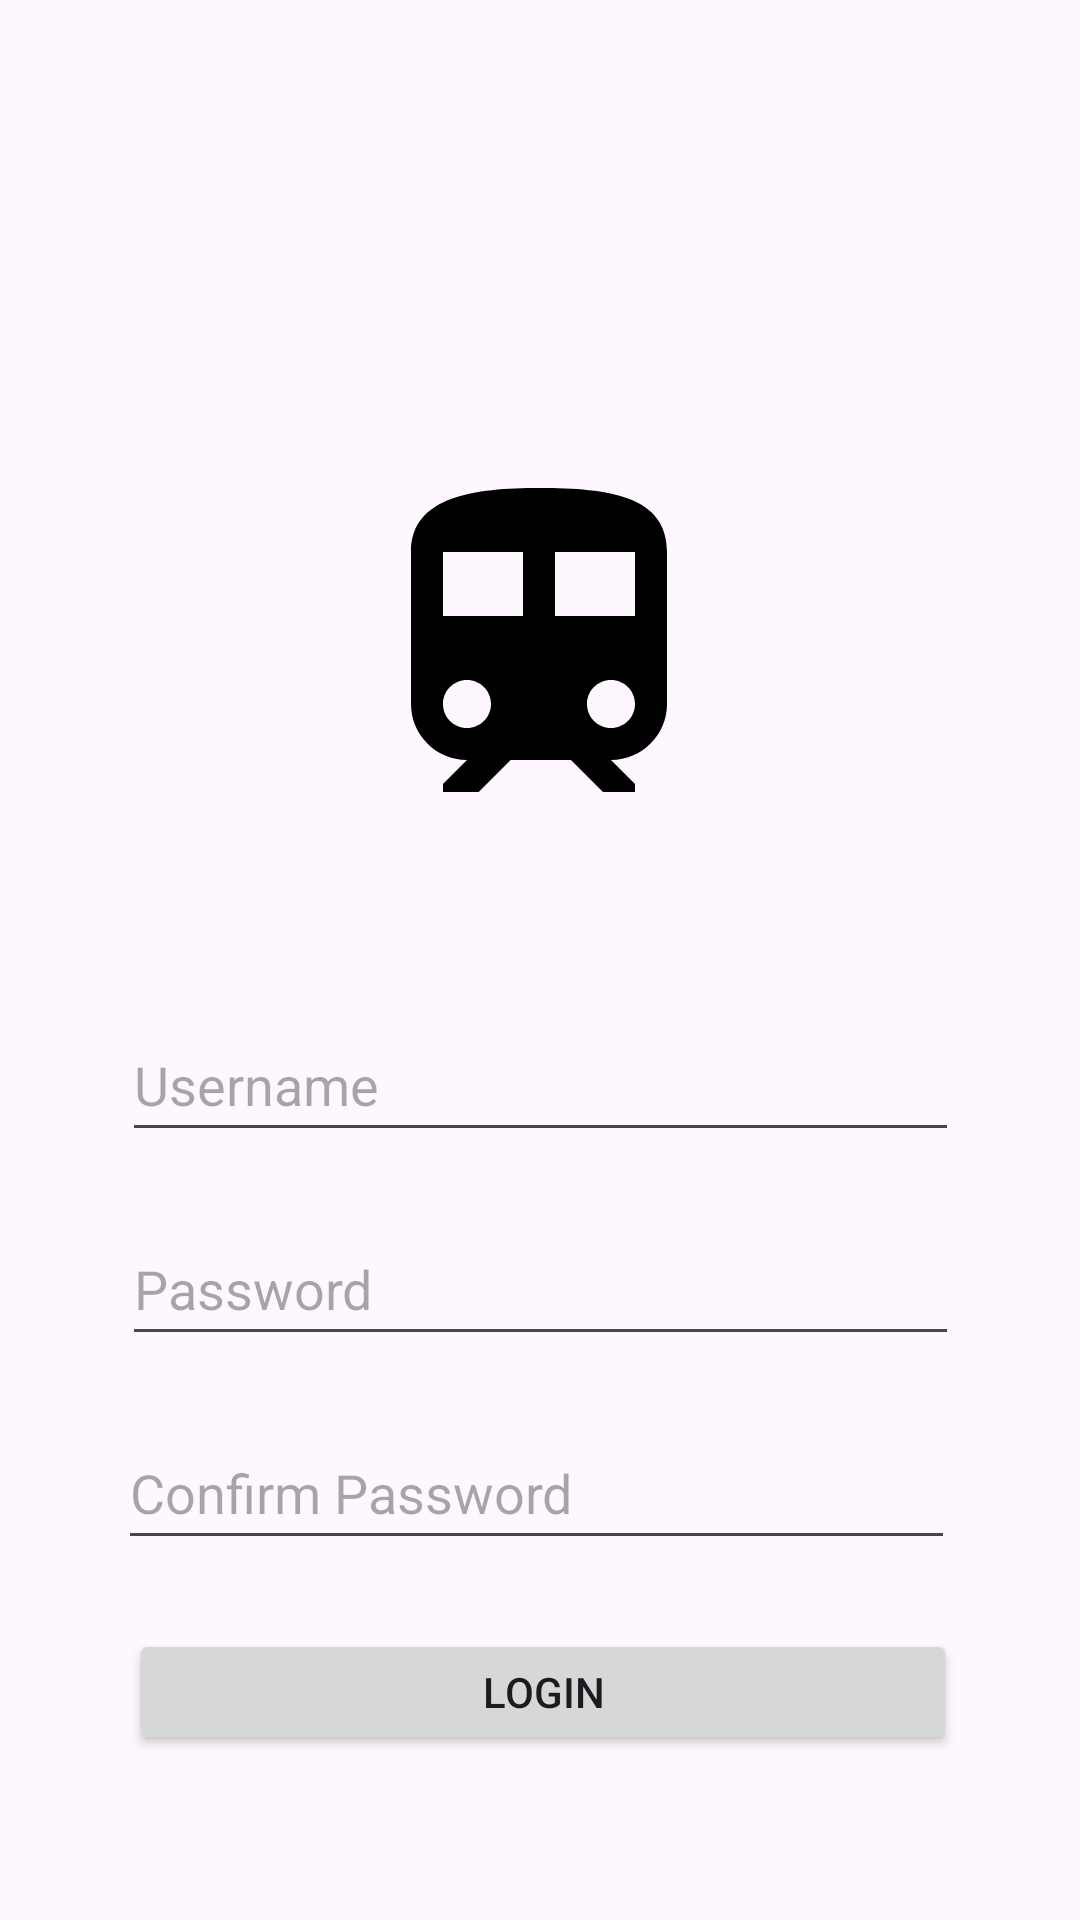

Produce the Android XML layout that renders to this screen, including the resource entries it uses.
<!-- AndroidManifest.xml: application theme Theme.TrainFinalProject -->
<!-- res/layout/fragment_signup.xml -->
<?xml version="1.0" encoding="utf-8"?>
<FrameLayout xmlns:android="http://schemas.android.com/apk/res/android"
    xmlns:tools="http://schemas.android.com/tools"
    android:layout_width="match_parent"
    android:layout_height="match_parent"
    xmlns:app="http://schemas.android.com/apk/res-auto"
    tools:context=".SignupFrag">

    <androidx.constraintlayout.widget.ConstraintLayout
        android:layout_width="match_parent"
        android:layout_height="match_parent">

        <ImageView
            android:id="@+id/imageView"
            android:layout_width="wrap_content"
            android:layout_height="wrap_content"
            android:layout_marginTop="152dp"
            android:src="@drawable/baseline_train_24"
            app:layout_constraintEnd_toEndOf="parent"
            app:layout_constraintHorizontal_bias="0.498"
            app:layout_constraintStart_toStartOf="parent"
            app:layout_constraintTop_toTopOf="parent" />

        <EditText
            android:id="@+id/editTextTextPassword"
            android:layout_width="279dp"
            android:layout_height="48dp"
            android:layout_marginTop="20dp"
            android:ems="10"
            android:hint="Password"
            android:inputType="textPassword"
            app:layout_constraintEnd_toEndOf="parent"
            app:layout_constraintStart_toStartOf="parent"
            app:layout_constraintTop_toBottomOf="@+id/editTextTextEmailAddress" />

        <EditText
            android:id="@+id/editTextTextPassword2"
            android:layout_width="279dp"
            android:layout_height="48dp"
            android:layout_marginTop="20dp"
            android:ems="10"
            android:hint="Confirm Password"
            android:inputType="textPassword"
            app:layout_constraintEnd_toEndOf="parent"
            app:layout_constraintHorizontal_bias="0.484"
            app:layout_constraintStart_toStartOf="parent"
            app:layout_constraintTop_toBottomOf="@+id/editTextTextPassword" />

        <EditText
            android:id="@+id/editTextTextEmailAddress"
            android:layout_width="279dp"
            android:layout_height="48dp"
            android:layout_marginTop="56dp"
            android:ems="10"
            android:hint="Username"
            android:inputType="textEmailAddress"
            app:layout_constraintEnd_toEndOf="parent"
            app:layout_constraintStart_toStartOf="parent"
            app:layout_constraintTop_toBottomOf="@+id/imageView" />

        <Button
            android:id="@+id/loginBtn"
            android:layout_width="276dp"
            android:layout_height="42dp"
            android:text="Login"
            app:layout_constraintBottom_toTopOf="@+id/guideline"
            app:layout_constraintEnd_toEndOf="parent"
            app:layout_constraintHorizontal_bias="0.511"
            app:layout_constraintStart_toStartOf="parent"
            app:layout_constraintTop_toBottomOf="@+id/editTextTextPassword2"
            app:layout_constraintVertical_bias="0.267" />

        <androidx.constraintlayout.widget.Guideline
            android:id="@+id/guideline"
            android:layout_width="wrap_content"
            android:layout_height="wrap_content"
            android:orientation="horizontal"
            app:layout_constraintGuide_begin="648dp" />

        <TextView
            android:id="@+id/loginRedirect"
            android:layout_width="wrap_content"
            android:layout_height="wrap_content"
            android:text="Have an Account already? Log back in"
            app:layout_constraintBottom_toBottomOf="parent"
            app:layout_constraintEnd_toEndOf="parent"
            app:layout_constraintStart_toStartOf="parent"
            app:layout_constraintTop_toTopOf="@+id/guideline" />

    </androidx.constraintlayout.widget.ConstraintLayout>

</FrameLayout>
<!-- resources referenced by this layout -->
<resources>
  <!-- drawable baseline_train_24 (drawable) -->
  <vector android:height="128dp" android:tint="#000000"
      android:viewportHeight="24" android:viewportWidth="24"
      android:width="128dp" xmlns:android="http://schemas.android.com/apk/res/android">
      <path android:fillColor="@android:color/white" android:pathData="M12,2c-4,0 -8,0.5 -8,4v9.5C4,17.43 5.57,19 7.5,19L6,20.5v0.5h2.23l2,-2L14,19l2,2h2v-0.5L16.5,19c1.93,0 3.5,-1.57 3.5,-3.5L20,6c0,-3.5 -3.58,-4 -8,-4zM7.5,17c-0.83,0 -1.5,-0.67 -1.5,-1.5S6.67,14 7.5,14s1.5,0.67 1.5,1.5S8.33,17 7.5,17zM11,10L6,10L6,6h5v4zM13,10L13,6h5v4h-5zM16.5,17c-0.83,0 -1.5,-0.67 -1.5,-1.5s0.67,-1.5 1.5,-1.5 1.5,0.67 1.5,1.5 -0.67,1.5 -1.5,1.5z"/>
  </vector>
  <style name="Theme.TrainFinalProject" parent="Base.Theme.TrainFinalProject" />
  <style name="Base.Theme.TrainFinalProject" parent="Theme.Material3.DayNight.NoActionBar">
          
          
      </style>
</resources>
